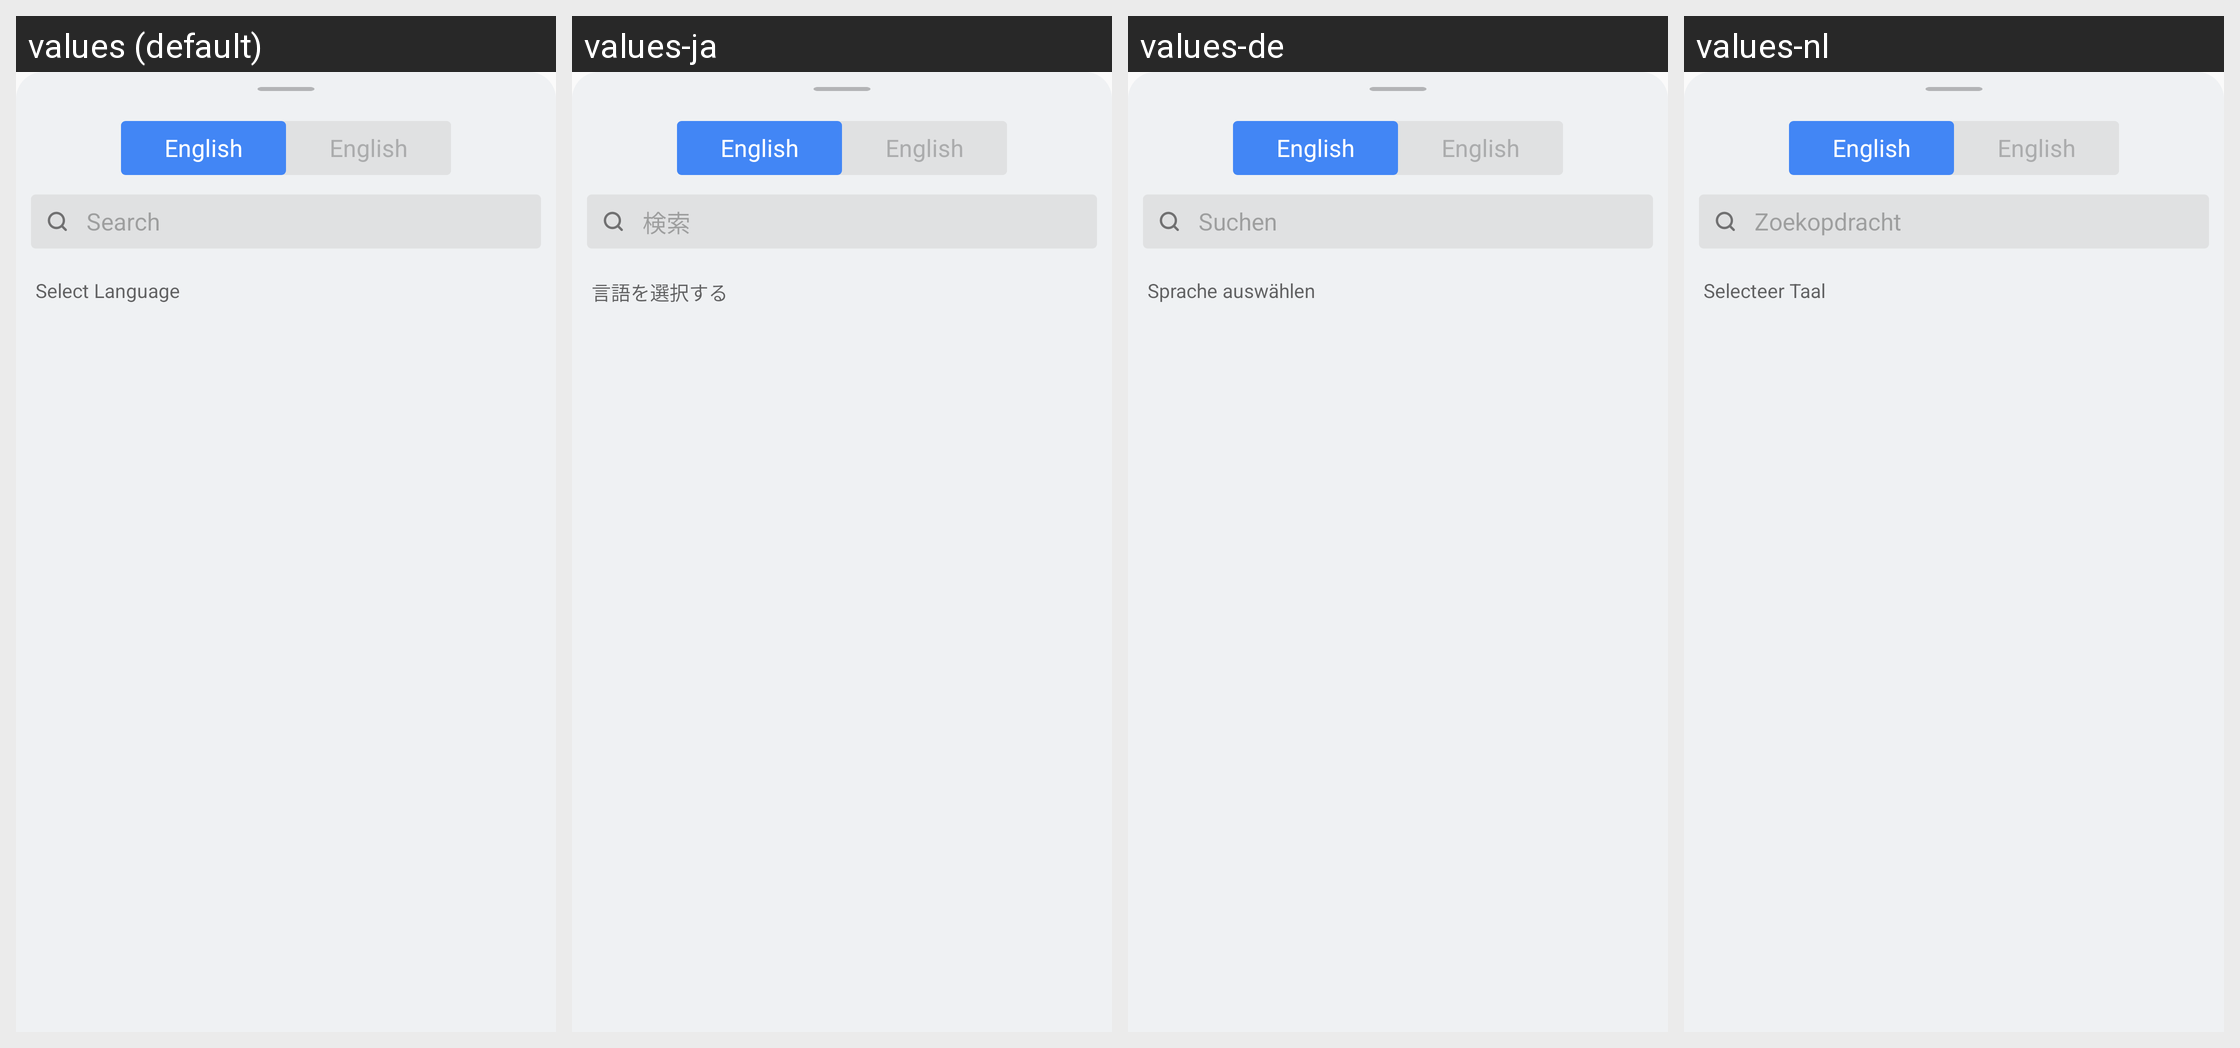

The Android screen above is rendered under several locales of the same app. Produce the string resources it draws, with the default and per-locale values.
Android screen res/layout/layout_language_selection.xml rendered under 4 locales, left to right: values (default), values-ja, values-de, values-nl. Device: Nexus 5 (rendered at 1080×1920; each locale shown at half size, 540×960, under a caption strip naming it); theme AppTheme.NoActionBar.
Other locales in the repository, not shown: values-af, values-ar, values-bn, values-cs, values-da, values-fil, values-fr, values-hi, values-in, values-it, values-ko, values-ms, values-pt, values-zh.
Strings drawn on this screen, with the default value and each locale's value (text and hints the layout hard-codes, and strings that could not be matched under every locale, appear in the picture but are not listed):

src_lang
  values: English
  values-ja: English  [not translated; the default value is used]
  values-de: English  [not translated; the default value is used]
  values-nl: English  [not translated; the default value is used]

search
  values: Search
  values-ja: 検索
  values-de: Suchen
  values-nl: Zoekopdracht

select_language
  values: Select Language
  values-ja: 言語を選択する
  values-de: Sprache auswählen
  values-nl: Selecteer Taal
